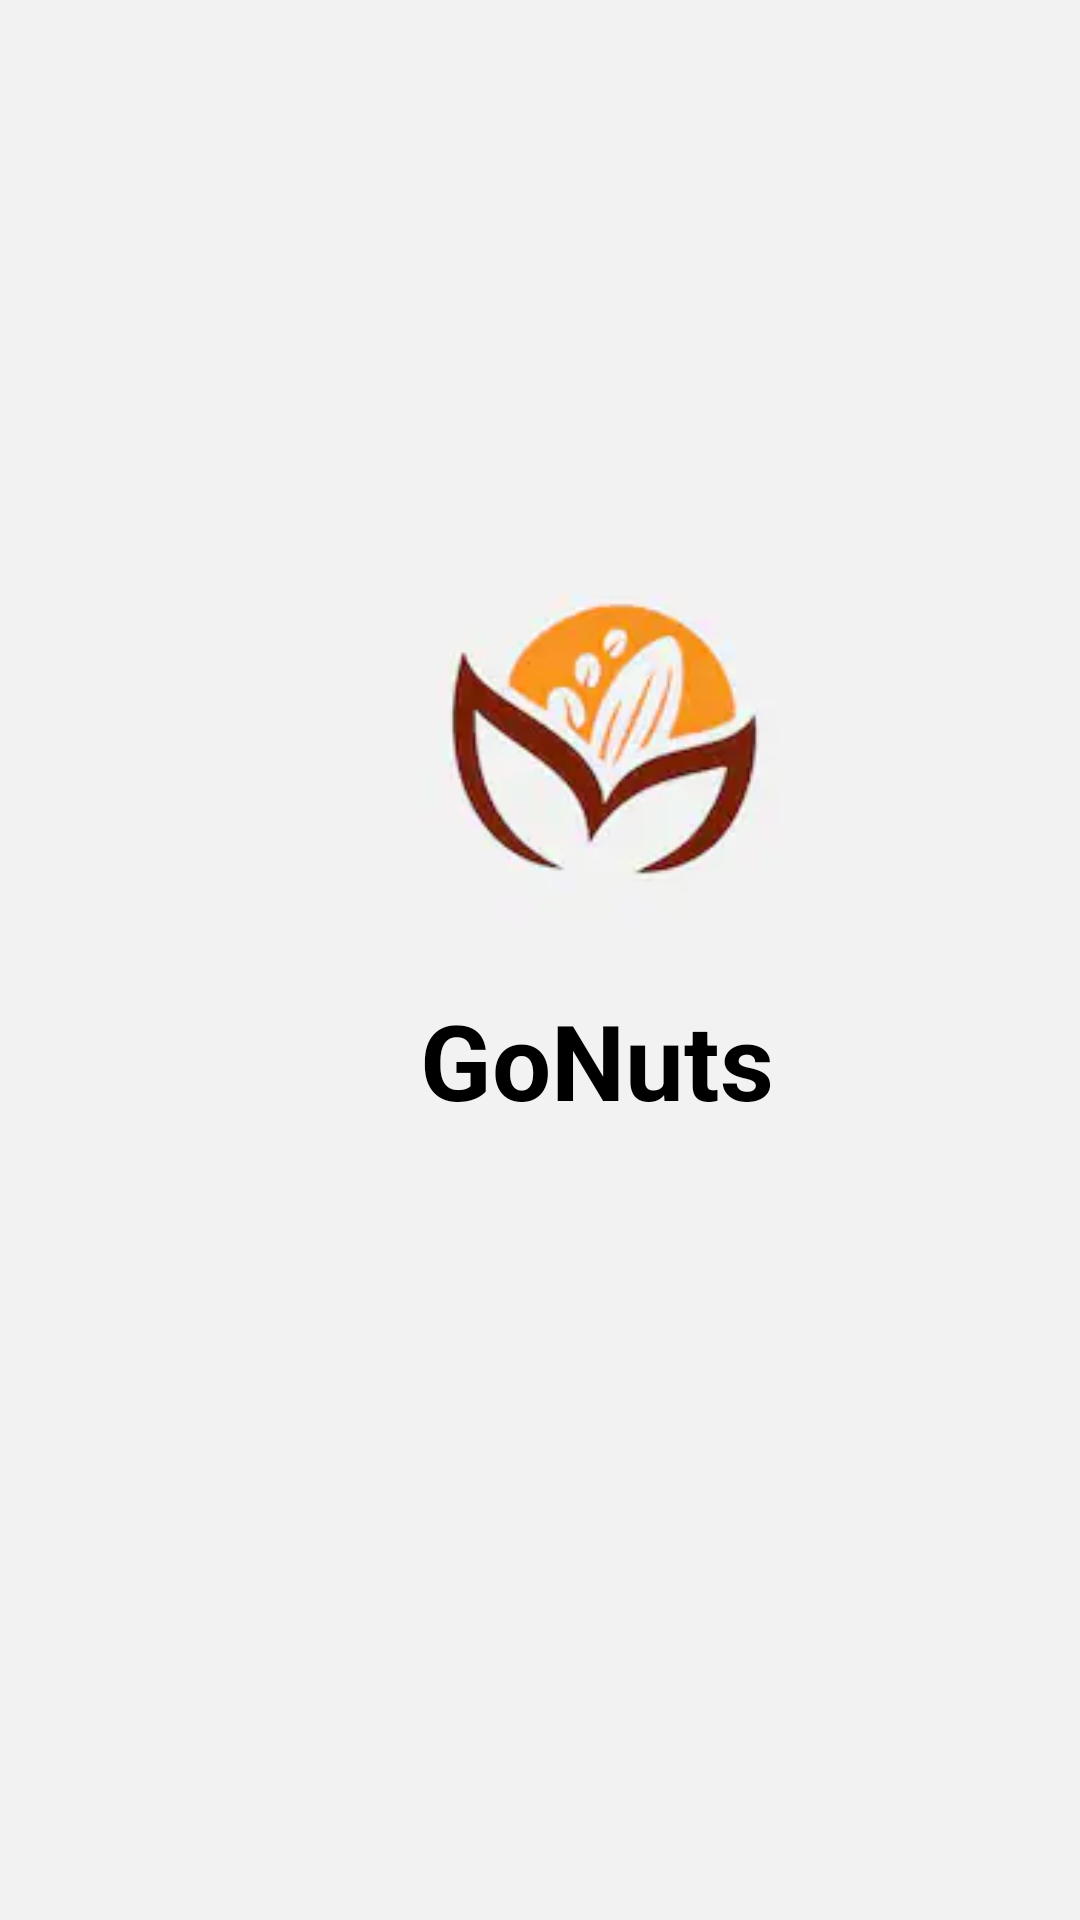

Reconstruct the res/layout file that produces this screen, plus the resources it refers to.
<!-- AndroidManifest.xml: application theme Theme.Gonuts -->
<!-- res/layout/activity_main.xml -->
<?xml version="1.0" encoding="utf-8"?>
<LinearLayout xmlns:android="http://schemas.android.com/apk/res/android"
    xmlns:app="http://schemas.android.com/apk/res-auto"
    xmlns:tools="http://schemas.android.com/tools"
    android:layout_width="match_parent"
    android:layout_height="match_parent"
    android:orientation="vertical"
    tools:context=".MainActivity"
    android:background="#f2f2f2">

    <ImageView
        android:id="@+id/Logo"
        android:layout_width="120dp"
        android:layout_height="120dp"
        android:layout_gravity="center_vertical"
        android:layout_marginLeft="140dp"
        android:layout_marginTop="190dp"
        android:src="@drawable/logo"
        android:onClick="Login"/>

    <TextView
        android:layout_width="wrap_content"
        android:layout_height="wrap_content"
        android:text="GoNuts"
        android:textSize="35dp"
        android:layout_marginTop="20dp"
        android:layout_marginLeft="140dp"
        android:textStyle="bold"
        android:textColor="@color/black"/>


</LinearLayout>
<!-- resources referenced by this layout -->
<resources>
  <!-- drawable logo: png bitmap (drawable-v24, 24980 bytes) -->
  <style name="Theme.Gonuts" parent="Theme.MaterialComponents.DayNight.DarkActionBar">
          
          <item name="colorPrimary">@color/purple_500</item>
          <item name="colorPrimaryVariant">@color/purple_700</item>
          <item name="colorOnPrimary">@color/white</item>
          
          <item name="colorSecondary">@color/teal_200</item>
          <item name="colorSecondaryVariant">@color/teal_700</item>
          <item name="colorOnSecondary">@color/black</item>
          
          <item name="android:statusBarColor" tools:targetApi="l">?attr/colorPrimaryVariant</item>
          
      </style>
  <!-- not gathered from this repository: default colours our renderer supplied (Android Studio template values) -->
  <color name="purple_500">#FF6200EE</color>
  <color name="purple_700">#FF3700B3</color>
  <color name="teal_200">#FF03DAC5</color>
  <color name="teal_700">#FF018786</color>
  <color name="black">#FF000000</color>
  <color name="white">#FFFFFFFF</color>
</resources>
